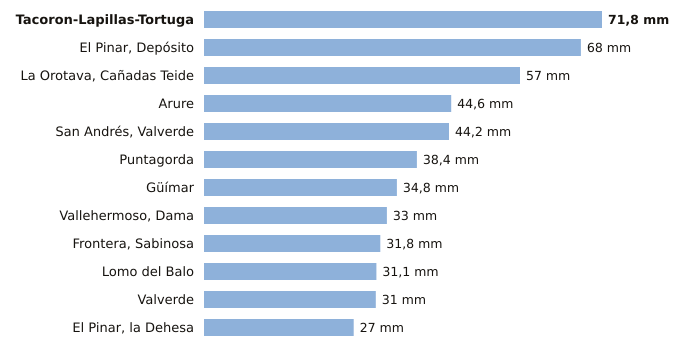

Values plotted in this chart, from the file beside it:
estacion, provincia, indicativo, mm_6_dias_anteriores, mm_hoy, mm_7_dias, horas_de_hoy
Tacoron-Lapillas-Tortuga, Santa Cruz de Tenerife, C919K, 71.8, 0.0, 71.8, 5
El Pinar, Depósito, Santa Cruz de Tenerife, C916Q, 68.0, 0.0, 68.0, 5
La Orotava, Cañadas Teide, Santa Cruz de Tenerife, C406G, 57.0, 0.0, 57.0, 5
Arure, Santa Cruz de Tenerife, C316I, 44.6, 0.0, 44.6, 4
San Andrés, Valverde, Santa Cruz de Tenerife, C925F, 44.2, 0.0, 44.2, 6
Puntagorda, Santa Cruz de Tenerife, C117A, 38.4, 0.0, 38.4, 6
Güímar, Santa Cruz de Tenerife, C439J, 34.8, 0.0, 34.8, 5
Vallehermoso, Dama, Santa Cruz de Tenerife, C319W, 33.0, 0.0, 33.0, 5
Frontera, Sabinosa, Santa Cruz de Tenerife, C939T, 31.8, 0.0, 31.8, 3
Lomo del Balo, Santa Cruz de Tenerife, C419L, 31.1, 0.0, 31.1, 5
Valverde, Santa Cruz de Tenerife, C928I, 31.0, 0.0, 31.0, 5
El Pinar, la Dehesa, Santa Cruz de Tenerife, C917E, 27.0, 0.0, 27.0, 6
